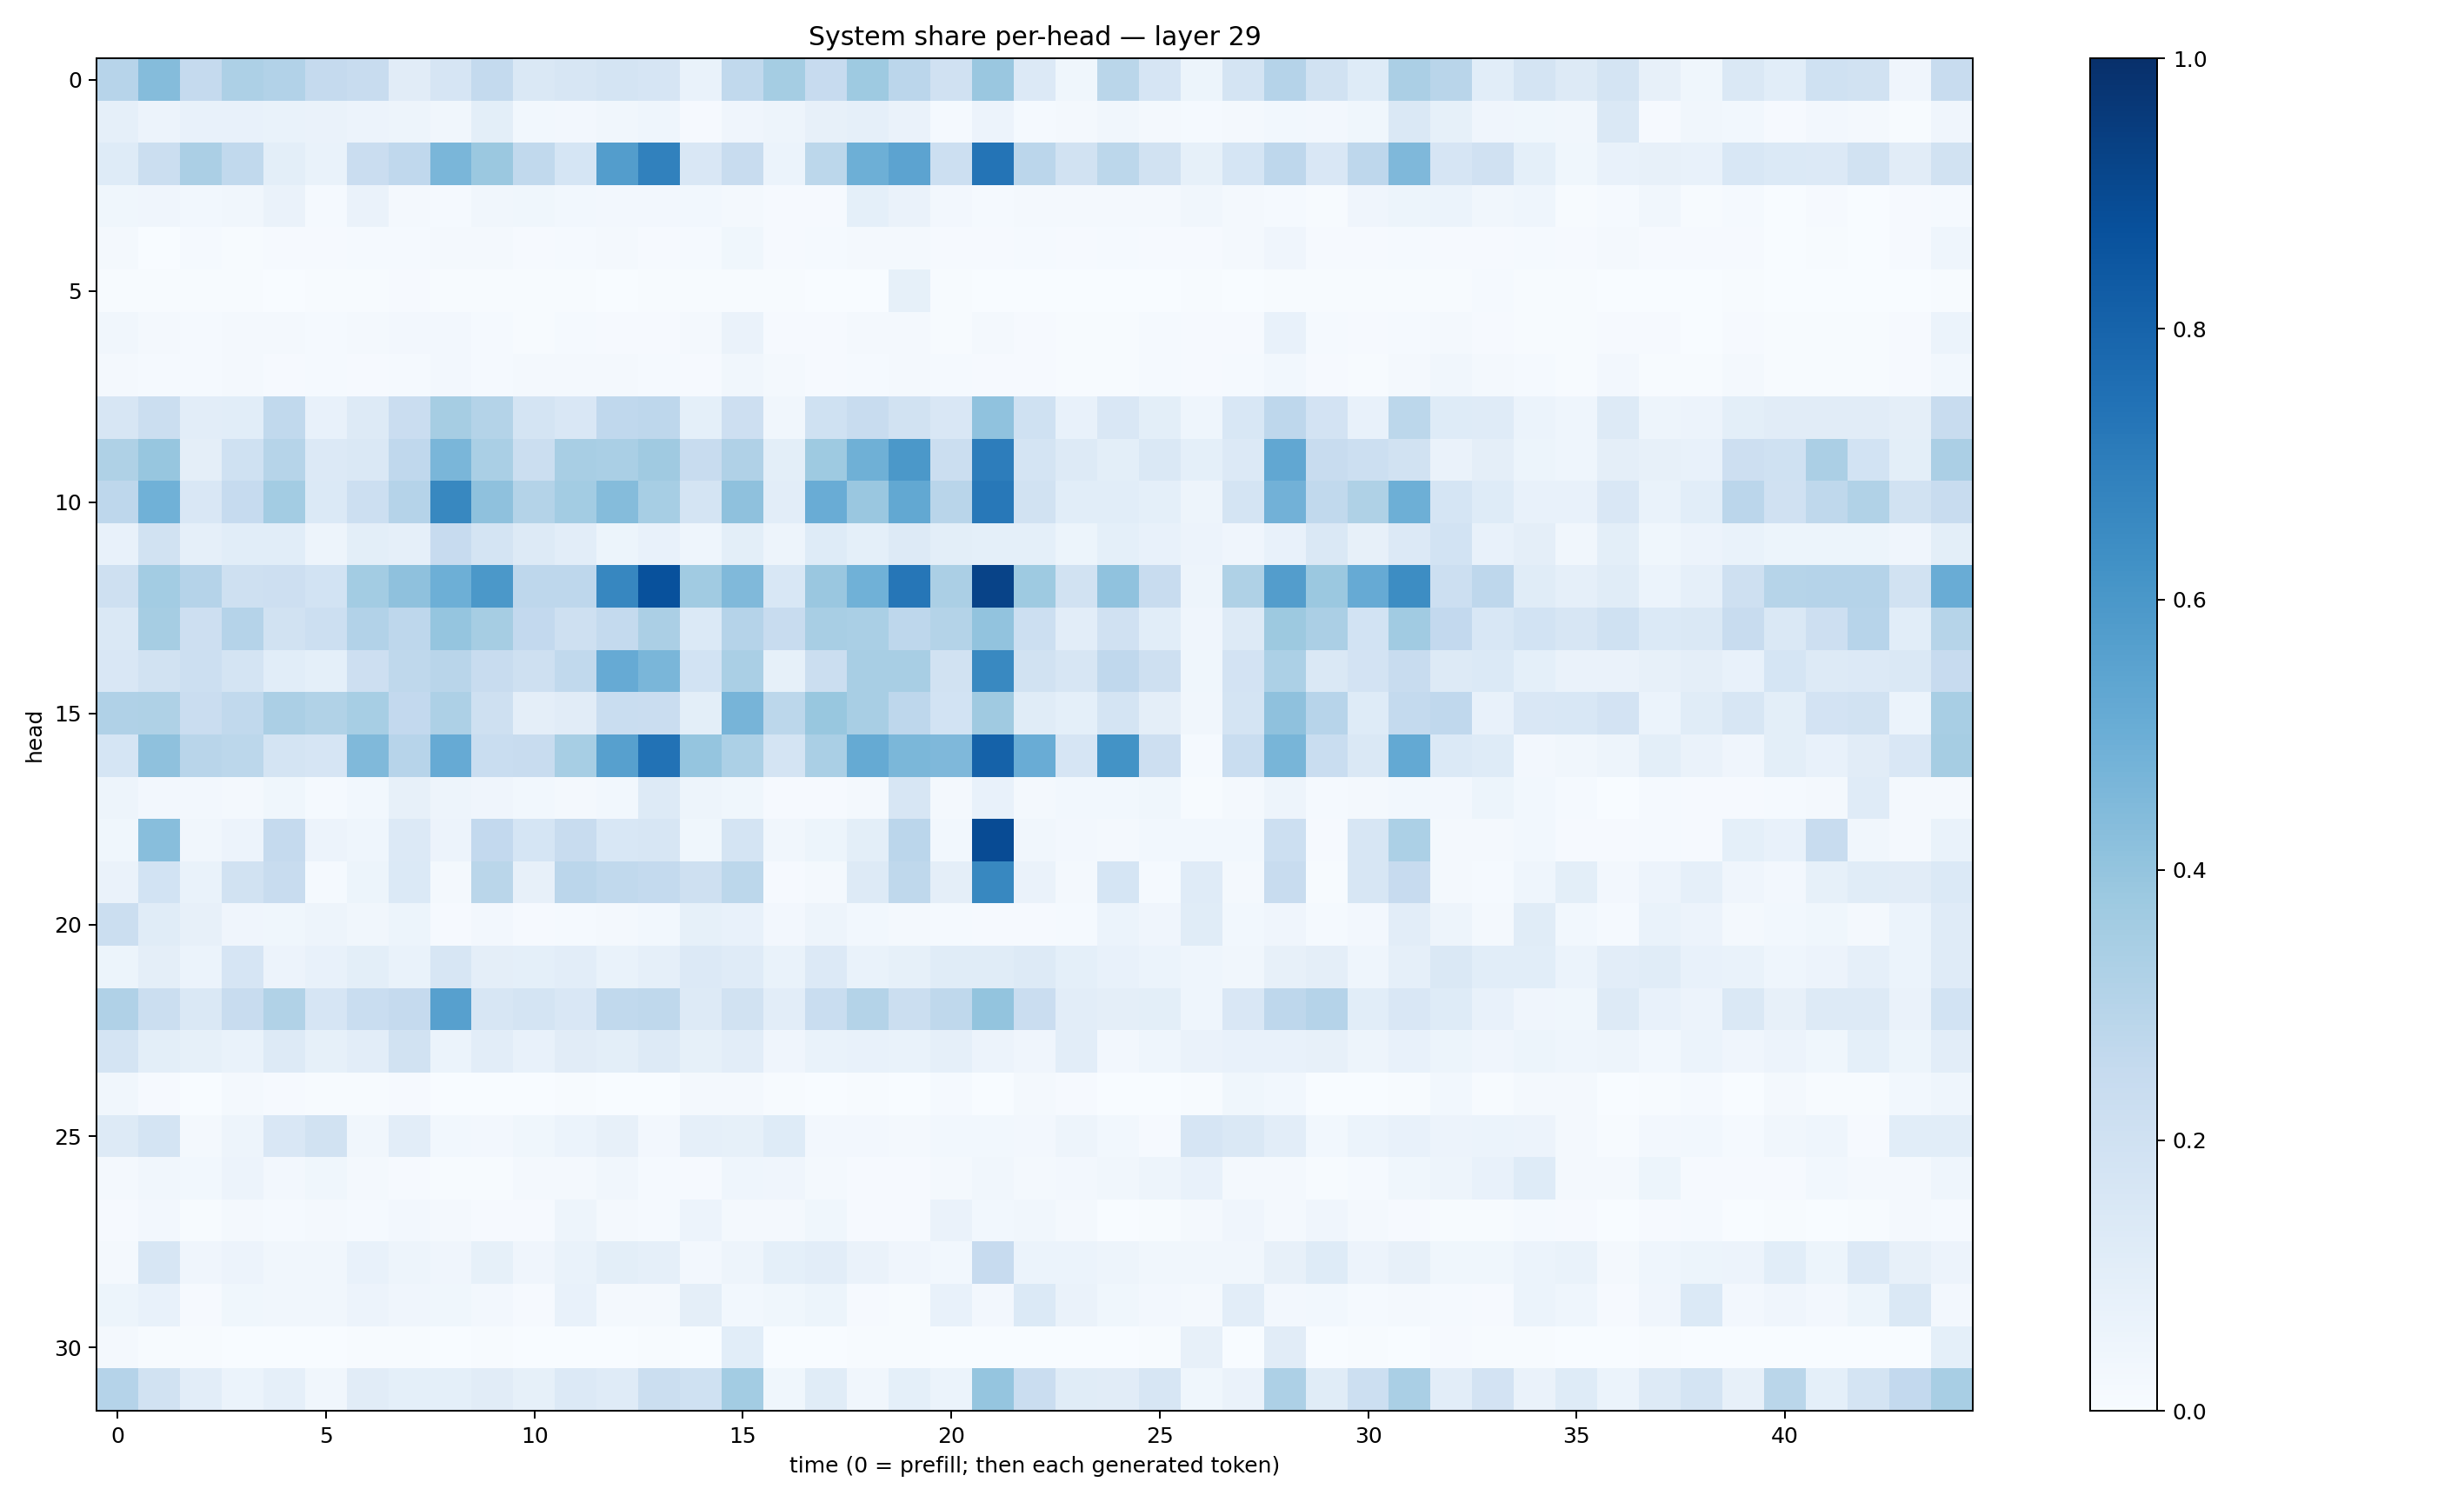

Values plotted in this chart, from the file beside it:
0.29306287, 0.43696788, 0.25098982, 0.3252968, 0.30883566, 0.2522864, 0.24109367, 0.11116393, 0.16698141, 0.25733992, 0.14077543, 0.15965794, 0.17800651, 0.1640661, 0.0695245, 0.26522487, 0.35177812, 0.2439478, 0.372009, 0.28258622, 0.19914788, 0.38310173, 0.1360905, 0.0361678
0.08677, 0.05781, 0.07163, 0.07116, 0.0683, 0.06382, 0.05647, 0.05029, 0.03443, 0.09861, 0.03027, 0.02668, 0.03503, 0.04687, 0.008765, 0.04232, 0.05019, 0.07887, 0.0864, 0.0652, 0.01491, 0.05825, 0.01226, 0.01697
0.1239, 0.2217, 0.3345, 0.2626, 0.09829, 0.06816, 0.2267, 0.2668, 0.4625, 0.3814, 0.2644, 0.1718, 0.5712, 0.6853, 0.1485, 0.2363, 0.05977, 0.2793, 0.4952, 0.5439, 0.2165, 0.7347, 0.2844, 0.1887
0.03709, 0.04179, 0.02834, 0.03205, 0.06265, 0.01386, 0.06613, 0.01995, 0.01474, 0.03383, 0.03904, 0.02875, 0.02361, 0.02573, 0.0297, 0.01991, 0.01014, 0.01105, 0.09084, 0.06614, 0.02391, 0.01428, 0.02299, 0.02291
0.01722, 0.002988, 0.01264, 0.006362, 0.01131, 0.008854, 0.01279, 0.01389, 0.01593, 0.01589, 0.01159, 0.01334, 0.02095, 0.009541, 0.01178, 0.03859, 0.007834, 0.0138, 0.01831, 0.01737, 0.01068, 0.0096, 0.01266, 0.01002
0.00696, 0.004801, 0.006674, 0.00551, 0.00206, 0.005394, 0.005573, 0.0101, 0.004663, 0.005192, 0.004589, 0.006553, 0.001249, 0.00542, 0.005188, 0.006919, 0.005919, 0.00377, 0.00196, 0.08503, 0.003972, 0.002925, 0.002102, 0.001338
0.03306, 0.02136, 0.013, 0.0163, 0.01936, 0.01181, 0.01695, 0.02481, 0.02563, 0.01304, 0.004678, 0.01422, 0.007893, 0.01017, 0.01616, 0.06481, 0.008942, 0.00854, 0.01964, 0.01606, 0.007755, 0.01706, 0.009375, 0.004031
0.01851, 0.01211, 0.01337, 0.01799, 0.01068, 0.01376, 0.01113, 0.01306, 0.02496, 0.0149, 0.01731, 0.02019, 0.01776, 0.01531, 0.0107, 0.03332, 0.01824, 0.009134, 0.01313, 0.01734, 0.01505, 0.008439, 0.009162, 0.006324
0.1582, 0.2194, 0.1052, 0.1088, 0.2647, 0.07174, 0.1263, 0.2297, 0.3507, 0.3057, 0.1782, 0.1511, 0.2664, 0.2759, 0.0906, 0.2132, 0.03503, 0.2004, 0.2378, 0.19, 0.149, 0.408, 0.2008, 0.07065
0.3206, 0.393, 0.09688, 0.2017, 0.2994, 0.1363, 0.1472, 0.2681, 0.4639, 0.3389, 0.2255, 0.343, 0.3368, 0.3675, 0.2388, 0.3185, 0.09812, 0.372, 0.4906, 0.5969, 0.2195, 0.7013, 0.1779, 0.1312
0.274, 0.4847, 0.1496, 0.2478, 0.3589, 0.139, 0.2169, 0.3029, 0.6625, 0.411, 0.3057, 0.3573, 0.4346, 0.3459, 0.1746, 0.4116, 0.1019, 0.5054, 0.384, 0.5246, 0.2923, 0.7216, 0.1886, 0.1076
0.07065, 0.1909, 0.0893, 0.108, 0.1072, 0.0505, 0.09847, 0.08762, 0.2424, 0.1787, 0.1282, 0.1023, 0.05102, 0.07718, 0.04413, 0.1015, 0.05043, 0.1222, 0.09127, 0.1263, 0.1009, 0.09255, 0.09199, 0.05091
0.2084, 0.3564, 0.302, 0.2071, 0.2147, 0.1854, 0.3558, 0.4123, 0.4957, 0.595, 0.2759, 0.276, 0.6646, 0.8715, 0.364, 0.4489, 0.1531, 0.3849, 0.4855, 0.7298, 0.3328, 0.9226, 0.3718, 0.1926
0.1461, 0.3496, 0.2148, 0.3033, 0.1903, 0.2175, 0.3116, 0.2738, 0.3969, 0.3515, 0.2601, 0.2043, 0.2558, 0.3327, 0.137, 0.304, 0.2364, 0.3413, 0.3372, 0.274, 0.3083, 0.4054, 0.2159, 0.1038
0.1491, 0.1921, 0.2158, 0.179, 0.108, 0.09304, 0.2112, 0.2724, 0.29, 0.2412, 0.2069, 0.2623, 0.514, 0.4637, 0.1864, 0.3384, 0.0822, 0.2225, 0.3419, 0.3418, 0.189, 0.6588, 0.1948, 0.1595
0.318, 0.3221, 0.2288, 0.2628, 0.3353, 0.3159, 0.3438, 0.259, 0.326, 0.2084, 0.09398, 0.1132, 0.2338, 0.2283, 0.1002, 0.4721, 0.2792, 0.3877, 0.3419, 0.2763, 0.1873, 0.3675, 0.1161, 0.09169
0.1683, 0.4124, 0.2907, 0.2791, 0.1763, 0.1652, 0.4468, 0.2955, 0.5126, 0.234, 0.2422, 0.3467, 0.5597, 0.7431, 0.3983, 0.3306, 0.176, 0.336, 0.5194, 0.4597, 0.4503, 0.806, 0.5043, 0.1675
0.04728, 0.02679, 0.02594, 0.01732, 0.03736, 0.01427, 0.03028, 0.08066, 0.04934, 0.04147, 0.02802, 0.02007, 0.02768, 0.1285, 0.04713, 0.03694, 0.009519, 0.009049, 0.02242, 0.1594, 0.01647, 0.07355, 0.01613, 0.02956
0.03868, 0.4271, 0.03407, 0.0565, 0.2524, 0.05507, 0.04402, 0.1335, 0.05783, 0.2589, 0.17, 0.2349, 0.1543, 0.16, 0.03635, 0.1738, 0.03171, 0.0513, 0.1013, 0.285, 0.03115, 0.8938, 0.0322, 0.02352
0.06597, 0.1857, 0.06688, 0.1937, 0.2393, 0.01385, 0.05122, 0.1375, 0.02184, 0.2885, 0.07952, 0.2832, 0.2619, 0.2555, 0.2061, 0.2808, 0.009934, 0.02316, 0.1287, 0.2718, 0.09601, 0.6609, 0.06294, 0.02237
0.2246, 0.1162, 0.08074, 0.04206, 0.03619, 0.04971, 0.0339, 0.05107, 0.01061, 0.02622, 0.011, 0.01341, 0.01574, 0.03054, 0.08276, 0.07177, 0.0273, 0.04917, 0.02854, 0.01711, 0.01463, 0.008918, 0.01139, 0.01501
0.05433, 0.09631, 0.06065, 0.1666, 0.057, 0.07584, 0.09939, 0.06904, 0.1565, 0.09441, 0.09263, 0.102, 0.06913, 0.08951, 0.1336, 0.1209, 0.06822, 0.1332, 0.06736, 0.08437, 0.1168, 0.1147, 0.1285, 0.09257
0.3179, 0.2254, 0.146, 0.2412, 0.3126, 0.1676, 0.2314, 0.2509, 0.5603, 0.1634, 0.1727, 0.1514, 0.2653, 0.2734, 0.1282, 0.1912, 0.1054, 0.2342, 0.3068, 0.2237, 0.2713, 0.401, 0.2288, 0.102
0.1748, 0.09933, 0.08433, 0.06922, 0.1321, 0.0854, 0.104, 0.1896, 0.06101, 0.1017, 0.07544, 0.1112, 0.09803, 0.1299, 0.08351, 0.1048, 0.04247, 0.06664, 0.07304, 0.06672, 0.08698, 0.05584, 0.0391, 0.102
0.03252, 0.008482, 0.002276, 0.02143, 0.009404, 0.00539, 0.00462, 0.008669, 0.001, 0.002662, 0.00219, 0.004273, 0.002579, 0.002708, 0.01948, 0.02262, 0.004225, 0.002336, 0.005435, 0.002615, 0.01182, 0.00156, 0.01589, 0.008233
0.1296, 0.175, 0.01907, 0.05036, 0.1494, 0.1879, 0.03405, 0.1043, 0.02872, 0.02602, 0.03825, 0.05865, 0.07855, 0.02421, 0.0866, 0.08465, 0.1249, 0.02463, 0.02651, 0.01737, 0.02933, 0.02821, 0.02657, 0.04984
0.02167, 0.03264, 0.02917, 0.05545, 0.02503, 0.0385, 0.01705, 0.01052, 0.007507, 0.006279, 0.01907, 0.02253, 0.03148, 0.01304, 0.009202, 0.04326, 0.04016, 0.0181, 0.009743, 0.01111, 0.01685, 0.03209, 0.02244, 0.02355
0.01088, 0.02364, 0.007592, 0.01986, 0.01307, 0.02106, 0.01189, 0.02635, 0.01965, 0.008271, 0.01169, 0.04701, 0.02026, 0.01393, 0.05833, 0.02004, 0.02146, 0.03694, 0.009908, 0.01079, 0.06457, 0.02965, 0.03149, 0.01752
0.01862, 0.1638, 0.04122, 0.05511, 0.03347, 0.03504, 0.07121, 0.04729, 0.03946, 0.08227, 0.04204, 0.06865, 0.0986, 0.08797, 0.0245, 0.04997, 0.09188, 0.1027, 0.06615, 0.04164, 0.02736, 0.2431, 0.06164, 0.06098
0.05237, 0.07225, 0.01153, 0.03852, 0.03393, 0.03511, 0.05535, 0.03937, 0.03594, 0.0266, 0.0102, 0.07266, 0.02308, 0.01896, 0.09616, 0.0281, 0.03634, 0.05102, 0.009827, 0.00596, 0.07504, 0.0267, 0.1372, 0.06302
0.01887, 0.004117, 0.004295, 0.001567, 0.001798, 0.002116, 0.004688, 0.005986, 0.001809, 0.004954, 0.001371, 0.00116, 0.002776, 0.005746, 0.001855, 0.107, 0.001784, 0.001672, 0.004647, 0.006363, 0.001188, 0.001126, 0.0006531, 0.00179
0.3018, 0.1944, 0.103, 0.06083, 0.08952, 0.03334, 0.1116, 0.09312, 0.09279, 0.1107, 0.08512, 0.1338, 0.1172, 0.2214, 0.2008, 0.3573, 0.03567, 0.1171, 0.03288, 0.08999, 0.05955, 0.3967, 0.2299, 0.1153
